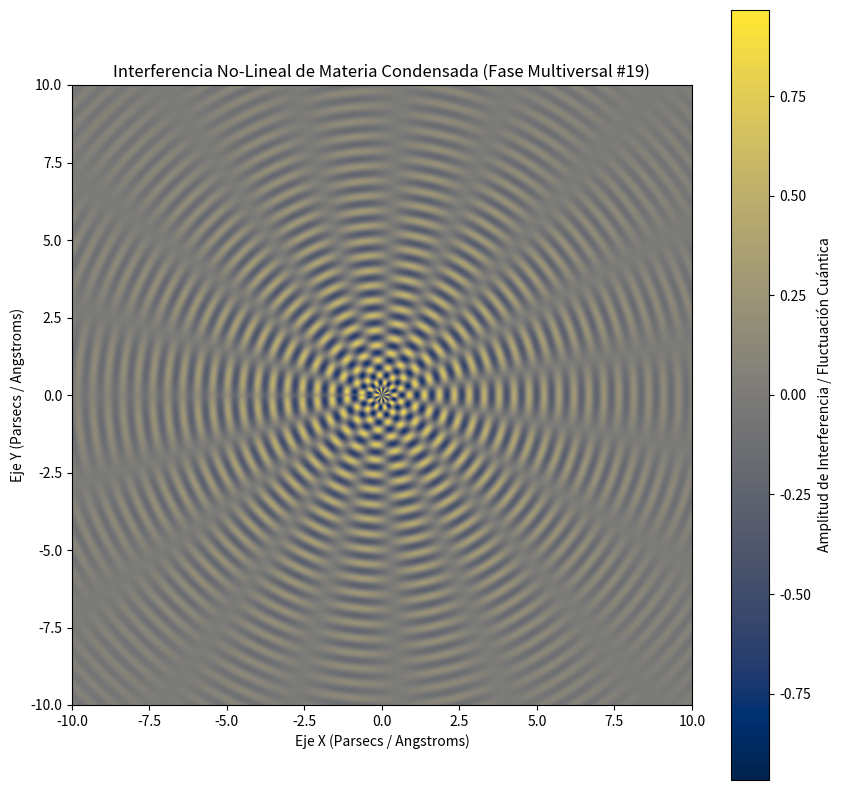

This chart was generated by the following Python code:
%matplotlib inline
# Simulación Multiversal: Materia Condensada - Variante 19
import numpy as np
import matplotlib.pyplot as plt

# Parámetros Físicos No-Lineales
omega_1 = 13.007
omega_2 = 9.332
lambda_decay = 0.201
phase_shift = 2.56

x = np.linspace(-10, 10, 800)
y = np.linspace(-10, 10, 800)
X, Y = np.meshgrid(x, y)

# Dinámica de Fluidos / Campos Tensor-Escalares (Fase Multiversal)
R = np.sqrt(X**2 + Y**2) + 1e-5
Z = (np.sin(omega_1 * R + phase_shift) * np.cos(omega_2 * np.arctan2(Y, X))) * np.exp(-lambda_decay * R)

plt.figure(figsize=(10, 10))
plt.imshow(Z, cmap='cividis', extent=[-10, 10, -10, 10], origin='lower')
plt.colorbar(label='Amplitud de Interferencia / Fluctuación Cuántica')
plt.title(r'Interferencia No-Lineal de Materia Condensada (Fase Multiversal #19)')
plt.xlabel('Eje X (Parsecs / Angstroms)')
plt.ylabel('Eje Y (Parsecs / Angstroms)')
plt.show()
